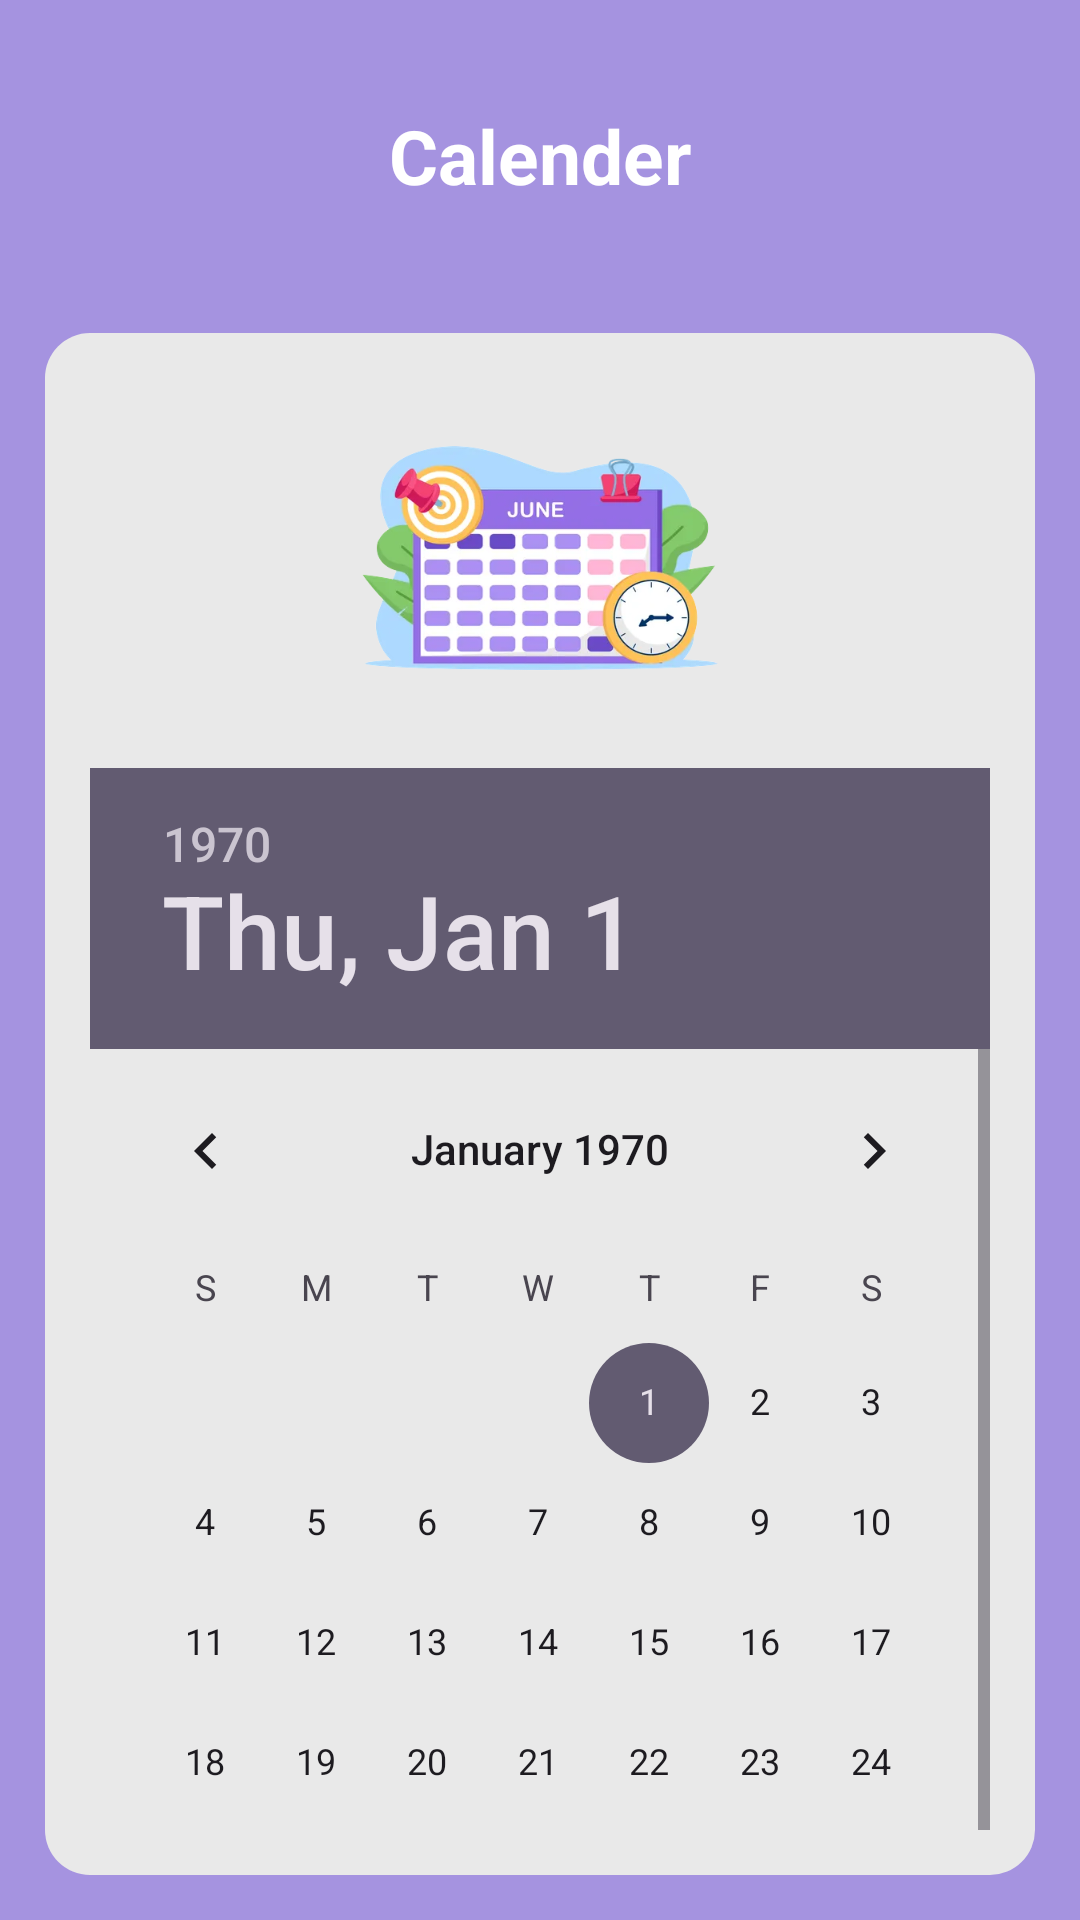

Reconstruct the res/layout file that produces this screen, plus the resources it refers to.
<!-- AndroidManifest.xml: application theme Base.Theme.ToDoApp -->
<!-- res/layout/activity_calender.xml -->
<?xml version="1.0" encoding="utf-8"?>
<androidx.constraintlayout.widget.ConstraintLayout xmlns:android="http://schemas.android.com/apk/res/android"
    xmlns:app="http://schemas.android.com/apk/res-auto"
    xmlns:tools="http://schemas.android.com/tools"
    android:layout_width="match_parent"
    android:layout_height="match_parent"
    tools:context=".calender">


    <LinearLayout
        android:layout_width="match_parent"
        android:layout_height="match_parent"
        android:background="@color/lavenderShade"
        android:gravity="center"
        android:orientation="vertical"
        android:padding="15dp"
        app:layout_constraintBottom_toBottomOf="parent"
        app:layout_constraintEnd_toEndOf="parent"
        app:layout_constraintHorizontal_bias="1.0"
        app:layout_constraintStart_toStartOf="parent"
        app:layout_constraintTop_toTopOf="parent"
        app:layout_constraintVertical_bias="1.0">

        <TextView
            android:id="@+id/textView6"
            android:layout_width="wrap_content"
            android:layout_height="76dp"
            android:layout_gravity="center"
            android:paddingTop="20dp"
            android:text="Calender"
            android:textColor="@color/white"
            android:textSize="25sp"
            android:textStyle="bold" />

        <LinearLayout
            android:layout_width="match_parent"
            android:layout_height="match_parent"
            android:layout_marginTop="20dp"
            android:background="@drawable/main_screen_top_tab"
            android:gravity="center_horizontal"
            android:orientation="vertical"
            android:padding="15dp">


            <ImageView
                android:id="@+id/imageView5"
                android:layout_width="196dp"
                android:layout_height="120dp"
                app:srcCompat="@drawable/image6"
                tools:srcCompat="@drawable/image6" />

            <DatePicker
                android:layout_width="300dp"
                android:layout_height="429dp"
                android:layout_marginTop="10dp"
                android:layout_gravity="center"/>


        </LinearLayout>

    </LinearLayout>
</androidx.constraintlayout.widget.ConstraintLayout>
<!-- resources referenced by this layout -->
<resources>
  <color name="lavenderShade"> #a593e0 </color>
  <color name="white">#FFFFFFFF</color>
  <!-- drawable image6: png bitmap (drawable, 141486 bytes) -->
  <!-- drawable main_screen_top_tab (drawable) -->
  <?xml version="1.0" encoding="utf-8"?>
  <shape xmlns:android="http://schemas.android.com/apk/res/android"
      android:shape="rectangle">
      <corners android:radius="15dp"/>
      <solid android:color="@color/lightGray" />
      <size
          android:width="100dp"
          android:height="50dp" />
  </shape>
  <style name="Base.Theme.ToDoApp" parent="Theme.Material3.DayNight.NoActionBar">
          <item name="android:windowDrawsSystemBarBackgrounds">true</item>
          <item name="android:statusBarColor">@color/vibrantPurple</item>
          <item name="android:navigationBarColor">@color/vibrantPurple</item>
      </style>
  <color name="lightGray"> #e9e9e9 </color>
  <color name="vibrantPurple"> #661d9f </color>
</resources>
